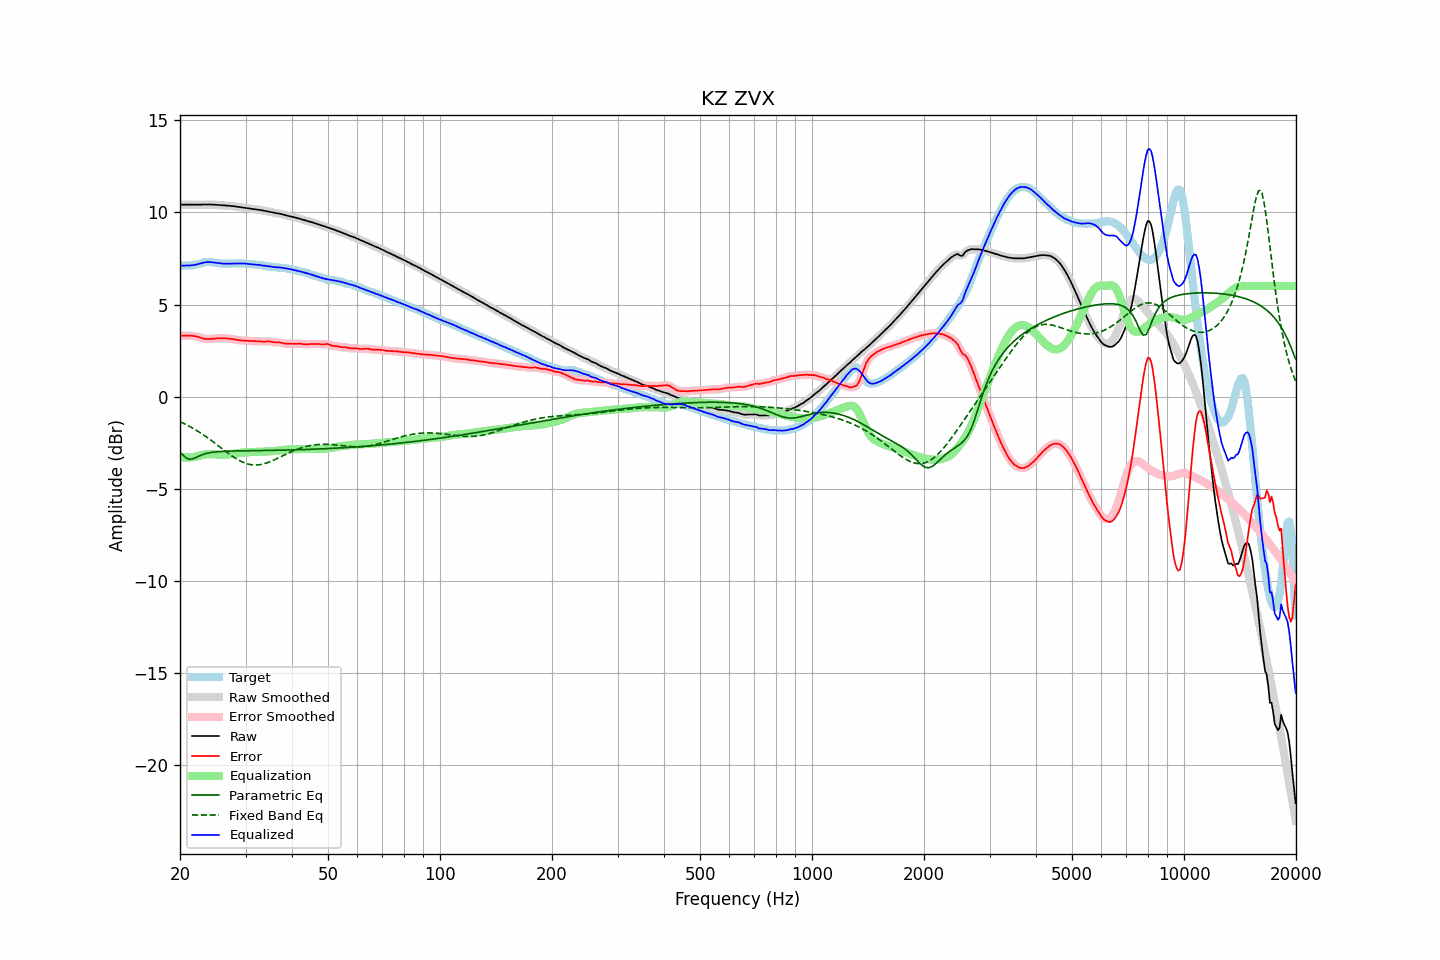

The data file committed next to this chart (first rows):
frequency, raw, error, smoothed, error_smoothed, equalization, parametric_eq, fixed_band_eq, equalized_raw, equalized_smoothed, target
20.00, 10.42, 3.32, 10.42, 3.32, -3.30, -3.02, -1.37, 7.12, 7.12, 7.10
20.20, 10.43, 3.31, 10.43, 3.31, -3.31, -3.11, -1.41, 7.12, 7.12, 7.11
20.40, 10.43, 3.31, 10.43, 3.31, -3.32, -3.19, -1.45, 7.11, 7.11, 7.12
20.61, 10.43, 3.31, 10.43, 3.31, -3.32, -3.27, -1.49, 7.11, 7.11, 7.12
20.81, 10.43, 3.31, 10.43, 3.31, -3.32, -3.35, -1.53, 7.11, 7.11, 7.12
21.02, 10.43, 3.31, 10.43, 3.31, -3.31, -3.38, -1.58, 7.12, 7.12, 7.12
21.23, 10.43, 3.31, 10.43, 3.31, -3.31, -3.41, -1.63, 7.12, 7.12, 7.12
21.44, 10.43, 3.30, 10.43, 3.30, -3.30, -3.40, -1.67, 7.13, 7.13, 7.12
21.66, 10.43, 3.30, 10.43, 3.30, -3.29, -3.39, -1.72, 7.14, 7.14, 7.13
21.87, 10.43, 3.29, 10.43, 3.29, -3.28, -3.35, -1.77, 7.15, 7.15, 7.14
22.09, 10.43, 3.27, 10.43, 3.27, -3.26, -3.31, -1.83, 7.17, 7.17, 7.16
22.31, 10.43, 3.24, 10.43, 3.24, -3.24, -3.27, -1.88, 7.19, 7.19, 7.19
22.54, 10.43, 3.22, 10.43, 3.22, -3.21, -3.23, -1.93, 7.22, 7.22, 7.21
22.76, 10.43, 3.19, 10.43, 3.19, -3.19, -3.19, -1.99, 7.24, 7.24, 7.24
22.99, 10.43, 3.16, 10.43, 3.16, -3.17, -3.16, -2.05, 7.26, 7.26, 7.27
23.22, 10.44, 3.14, 10.44, 3.14, -3.15, -3.13, -2.11, 7.28, 7.28, 7.29
23.45, 10.44, 3.13, 10.44, 3.13, -3.14, -3.10, -2.17, 7.30, 7.30, 7.30
23.69, 10.44, 3.13, 10.44, 3.13, -3.13, -3.08, -2.23, 7.30, 7.30, 7.31
23.92, 10.44, 3.13, 10.44, 3.13, -3.13, -3.06, -2.29, 7.31, 7.31, 7.31
24.16, 10.43, 3.13, 10.43, 3.13, -3.13, -3.05, -2.36, 7.30, 7.30, 7.30
24.40, 10.43, 3.14, 10.43, 3.14, -3.14, -3.03, -2.42, 7.29, 7.29, 7.29
24.65, 10.43, 3.15, 10.42, 3.15, -3.14, -3.02, -2.49, 7.28, 7.28, 7.28
24.89, 10.42, 3.15, 10.42, 3.15, -3.15, -3.01, -2.55, 7.27, 7.27, 7.26
25.14, 10.41, 3.16, 10.41, 3.16, -3.16, -3.00, -2.62, 7.26, 7.26, 7.25
25.39, 10.40, 3.16, 10.40, 3.16, -3.16, -2.99, -2.69, 7.24, 7.24, 7.24
25.65, 10.40, 3.16, 10.40, 3.16, -3.16, -2.99, -2.75, 7.23, 7.23, 7.23
25.91, 10.39, 3.16, 10.39, 3.16, -3.16, -2.98, -2.82, 7.22, 7.22, 7.23
26.16, 10.38, 3.16, 10.38, 3.16, -3.16, -2.98, -2.89, 7.22, 7.22, 7.22
26.43, 10.38, 3.16, 10.38, 3.16, -3.16, -2.97, -2.95, 7.22, 7.22, 7.22
26.69, 10.37, 3.16, 10.37, 3.16, -3.16, -2.97, -3.02, 7.22, 7.22, 7.22
26.96, 10.37, 3.15, 10.37, 3.15, -3.15, -2.97, -3.08, 7.22, 7.22, 7.22
27.23, 10.36, 3.14, 10.36, 3.14, -3.14, -2.96, -3.15, 7.22, 7.22, 7.22
27.50, 10.35, 3.13, 10.35, 3.13, -3.13, -2.96, -3.21, 7.23, 7.23, 7.22
27.77, 10.34, 3.12, 10.34, 3.12, -3.11, -2.96, -3.27, 7.23, 7.23, 7.23
28.05, 10.33, 3.10, 10.33, 3.10, -3.10, -2.96, -3.33, 7.23, 7.23, 7.23
28.33, 10.32, 3.08, 10.32, 3.08, -3.09, -2.96, -3.38, 7.23, 7.23, 7.23
28.62, 10.31, 3.07, 10.31, 3.07, -3.07, -2.95, -3.43, 7.23, 7.23, 7.24
28.90, 10.29, 3.06, 10.29, 3.06, -3.06, -2.95, -3.48, 7.23, 7.23, 7.24
29.19, 10.28, 3.05, 10.28, 3.05, -3.05, -2.95, -3.53, 7.23, 7.23, 7.23
29.48, 10.27, 3.04, 10.27, 3.04, -3.04, -2.95, -3.56, 7.23, 7.23, 7.23
29.78, 10.26, 3.04, 10.26, 3.04, -3.04, -2.95, -3.60, 7.23, 7.23, 7.22
30.08, 10.25, 3.03, 10.25, 3.03, -3.03, -2.95, -3.63, 7.22, 7.22, 7.22
30.38, 10.24, 3.03, 10.24, 3.03, -3.03, -2.95, -3.66, 7.21, 7.21, 7.21
30.68, 10.22, 3.02, 10.22, 3.02, -3.02, -2.94, -3.68, 7.20, 7.20, 7.20
30.99, 10.21, 3.01, 10.21, 3.02, -3.02, -2.94, -3.70, 7.19, 7.19, 7.19
31.30, 10.19, 3.01, 10.19, 3.01, -3.01, -2.94, -3.71, 7.18, 7.18, 7.18
31.61, 10.18, 3.01, 10.18, 3.01, -3.01, -2.94, -3.72, 7.17, 7.17, 7.17
31.93, 10.17, 3.01, 10.17, 3.01, -3.00, -2.94, -3.72, 7.17, 7.17, 7.16
32.24, 10.16, 3.01, 10.16, 3.01, -3.00, -2.94, -3.72, 7.16, 7.16, 7.15
32.57, 10.15, 3.00, 10.15, 3.00, -3.00, -2.94, -3.71, 7.15, 7.15, 7.15
32.89, 10.13, 2.99, 10.13, 2.99, -3.00, -2.94, -3.70, 7.14, 7.14, 7.14
33.22, 10.12, 2.98, 10.12, 2.98, -2.99, -2.93, -3.68, 7.12, 7.12, 7.13
33.55, 10.10, 2.98, 10.10, 2.98, -2.99, -2.93, -3.66, 7.11, 7.11, 7.12
33.89, 10.09, 2.99, 10.09, 2.99, -2.99, -2.93, -3.63, 7.10, 7.10, 7.10
34.23, 10.07, 2.99, 10.07, 2.99, -2.98, -2.93, -3.61, 7.09, 7.09, 7.08
34.57, 10.06, 3.00, 10.06, 2.99, -2.98, -2.93, -3.57, 7.08, 7.08, 7.06
34.92, 10.04, 2.99, 10.04, 2.99, -2.98, -2.93, -3.54, 7.06, 7.06, 7.05
35.27, 10.02, 2.97, 10.02, 2.97, -2.97, -2.93, -3.50, 7.05, 7.05, 7.05
35.62, 10.00, 2.95, 10.00, 2.95, -2.97, -2.92, -3.47, 7.03, 7.03, 7.05
35.97, 9.98, 2.94, 9.98, 2.94, -2.96, -2.92, -3.43, 7.02, 7.02, 7.04
... 635 more rows
